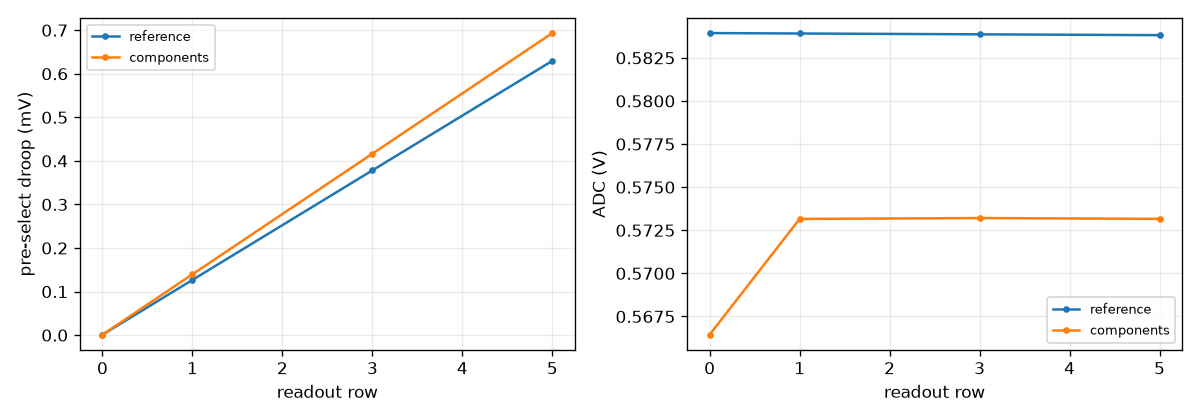

Values plotted in this chart, from the file beside it:
readout row, model, pre-select droop (mV), ADC (V)
0, reference, 0.0009935, 0.5839
1, reference, 0.1267, 0.5839
3, reference, 0.3782, 0.5839
5, reference, 0.6297, 0.5838
0, components, 0.001094, 0.5664
1, components, 0.1396, 0.5732
3, components, 0.4165, 0.5732
5, components, 0.6934, 0.5732
